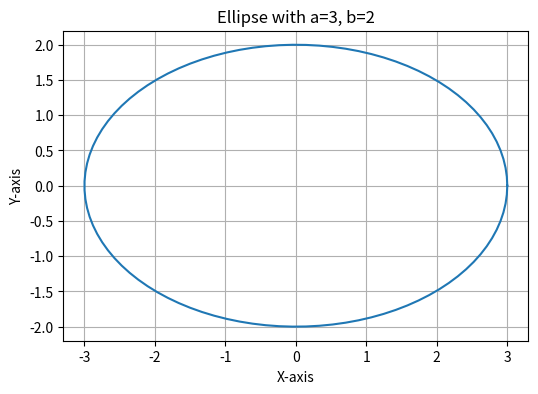
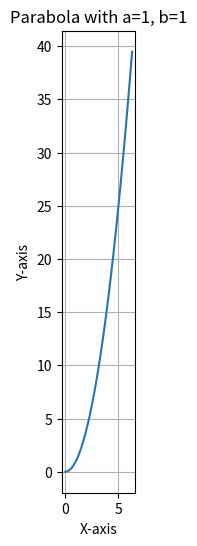
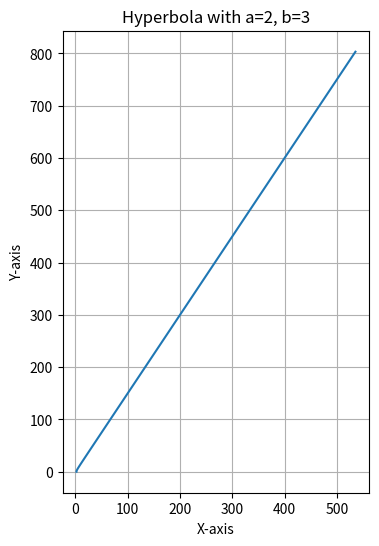

Source code (Python) for these figures, in order:
import matplotlib.pyplot as plt
import numpy as np

def plot_conic_section(a, b, conic_type='ellipse'):
    t = np.linspace(0, 2 * np.pi, 100)

    if conic_type == 'ellipse':
        x = a * np.cos(t)
        y = b * np.sin(t)
    elif conic_type == 'parabola':
        x = a * t
        y = b * t**2
    elif conic_type == 'hyperbola':
        x = a * np.cosh(t)
        y = b * np.sinh(t)

    plt.figure(figsize=(6, 6))
    plt.plot(x, y)
    plt.gca().set_aspect('equal', adjustable='box')
    plt.xlabel('X-axis')
    plt.ylabel('Y-axis')
    plt.title(f'{conic_type.capitalize()} with a={a}, b={b}')
    plt.grid(True)
    plt.show()

a_ellipse = 3
b_ellipse = 2

a_parabola = 1
b_parabola = 1

a_hyperbola = 2
b_hyperbola = 3

plot_conic_section(a_ellipse, b_ellipse, conic_type='ellipse')
plot_conic_section(a_parabola, b_parabola, conic_type='parabola')
plot_conic_section(a_hyperbola, b_hyperbola, conic_type='hyperbola')
